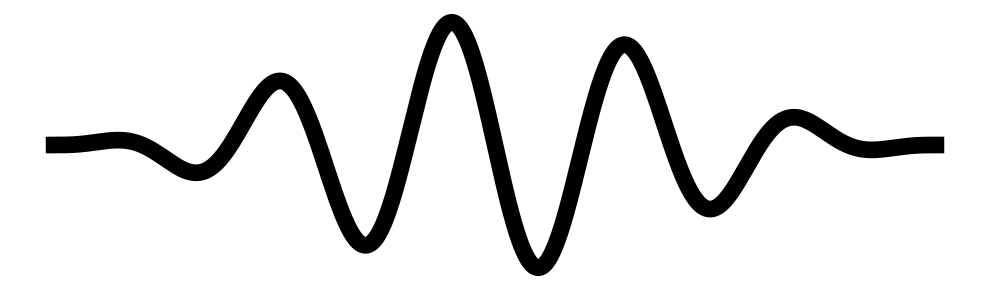

Write Python code to recreate this figure.
import numpy as np
import matplotlib.pyplot as plt

# パラメータ設定
fs = 1000  # サンプリング周波数
f = 1      # 周波数（1Hz）
T = 5      # 5周期表示
t = np.linspace(0, T, int(fs * T))
y = np.sin(2 * np.pi * f * t)

# 窓関数（ハン窓）を適用して、最初と最後をすぼませる
window = np.hanning(len(t))
y_windowed = y * window

# 背景透過で線の太さを大きくしてプロット
plt.figure(figsize=(10, 3), dpi=300)
plt.plot(t, y_windowed, color='black', linewidth=12)
plt.axis('off')
plt.tight_layout()
plt.savefig('sin.png', transparent=True)
plt.close()
